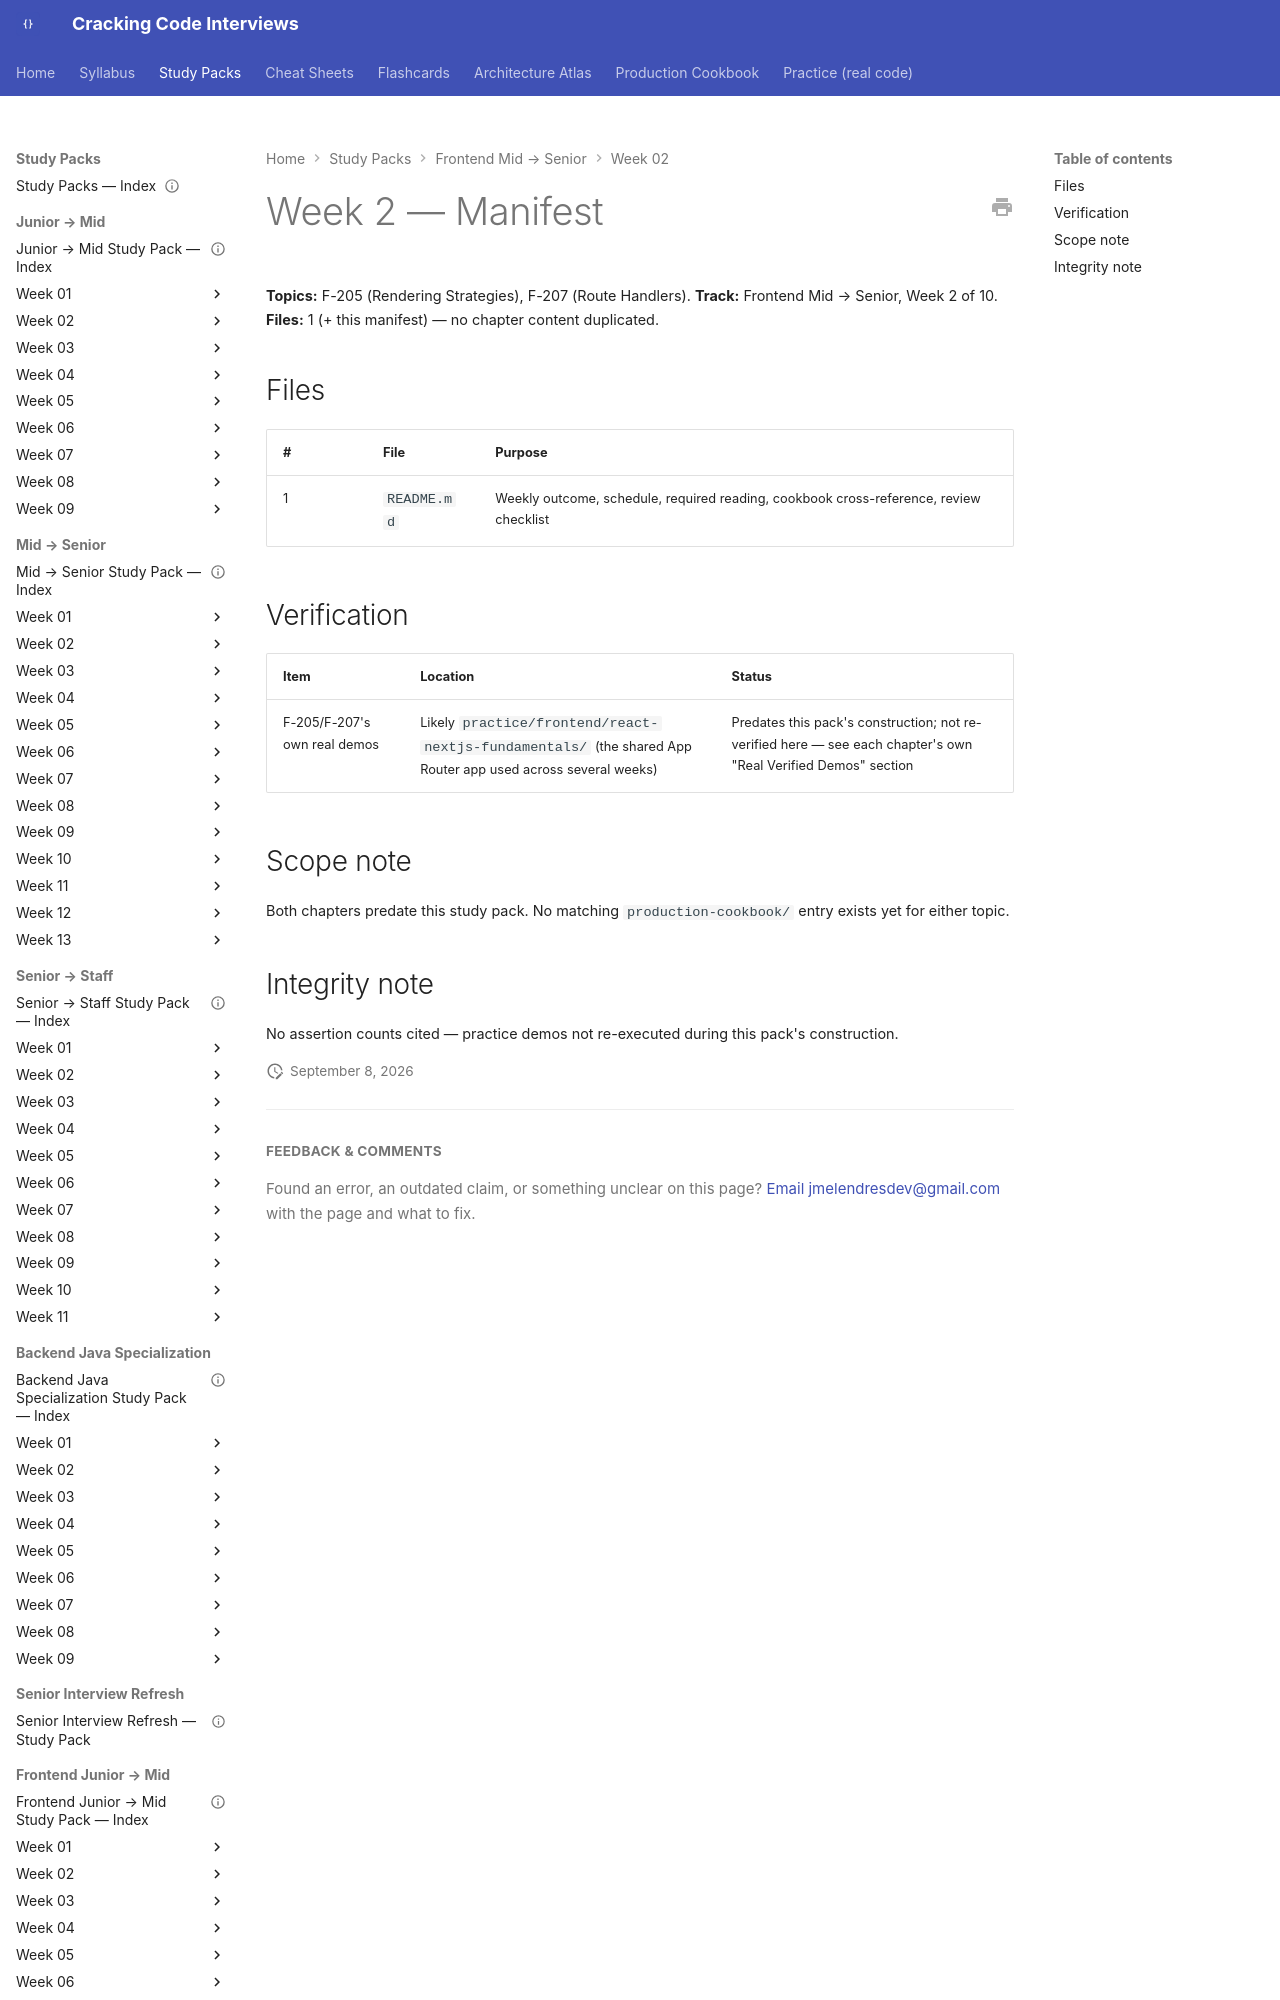

repository: JuanMelendres/cracking-code-interviews · page: study-packs/frontend-mid-to-senior/week-02/MANIFEST/index.html · generator: mkdocs

---
title: "Frontend Mid → Senior, Week 2 — Manifest"
week: 2
track: frontend-mid-to-senior
last_reviewed: 2026-09-08
---

# Week 2 — Manifest

**Topics:** F-205 (Rendering Strategies), F-207 (Route Handlers). **Track:** Frontend Mid → Senior, Week 2 of 10.
**Files:** 1 (+ this manifest) — no chapter content duplicated.
